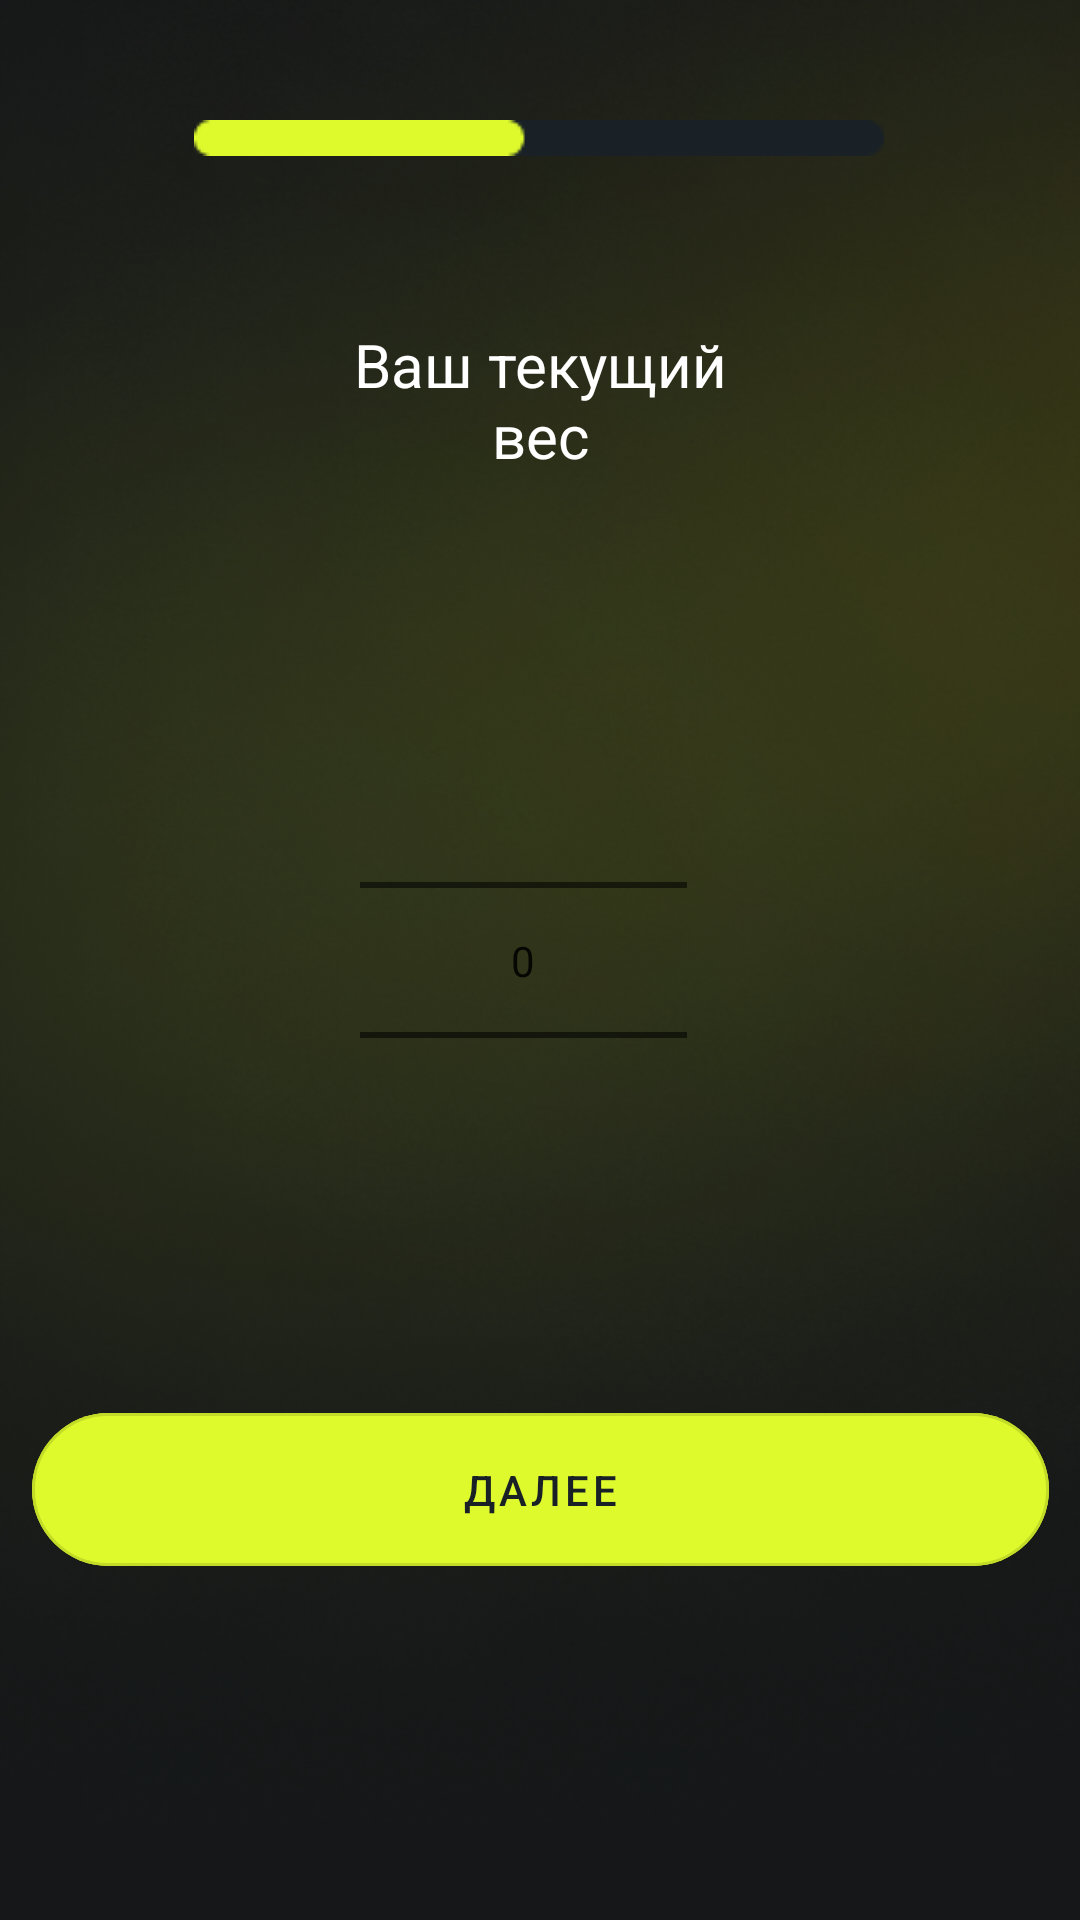

This screen was rendered from an Android layout file. Write that file and the resources it references.
<!-- AndroidManifest.xml: application theme Theme.MyChoiceAI -->
<!-- res/layout/fragment_current_weight.xml -->
<?xml version="1.0" encoding="utf-8"?>
<androidx.constraintlayout.widget.ConstraintLayout xmlns:android="http://schemas.android.com/apk/res/android"
    xmlns:app="http://schemas.android.com/apk/res-auto"
    xmlns:tools="http://schemas.android.com/tools"
    android:background="@drawable/background"
    android:layout_width="match_parent"
    android:layout_height="match_parent"
    tools:context=".FragmentCurrentWeight">

    <ImageView
        android:id="@+id/imageView8"
        android:layout_width="wrap_content"
        android:layout_height="wrap_content"
        android:layout_marginTop="40dp"
        android:src="@drawable/bar4"
        app:layout_constraintEnd_toEndOf="parent"
        app:layout_constraintHorizontal_bias="0.497"
        app:layout_constraintStart_toStartOf="parent"
        app:layout_constraintTop_toTopOf="parent" />

    <NumberPicker
        android:id="@+id/picker2"
        android:layout_width="109dp"
        android:layout_height="217dp"
        android:layout_gravity="center"
        app:layout_constraintBottom_toBottomOf="parent"
        app:layout_constraintEnd_toEndOf="parent"
        app:layout_constraintHorizontal_bias="0.478"
        app:layout_constraintStart_toStartOf="parent"
        app:layout_constraintTop_toTopOf="parent" />

    <com.google.android.material.button.MaterialButton
        android:id="@+id/then9"
        style="@style/Widget.MaterialComponents.Button.OutlinedButton"
        android:layout_width="339dp"
        android:layout_height="63dp"
        android:layout_marginBottom="112dp"
        android:backgroundTint="#DEFA2C"
        android:text="Далее"
        android:textColor="#192126"
        app:cornerRadius="35dp"
        app:layout_constraintBottom_toBottomOf="parent"
        app:layout_constraintEnd_toEndOf="parent"
        app:layout_constraintStart_toStartOf="parent"
        app:layout_constraintVertical_bias="0.935" />

    <TextView
        android:id="@+id/textView17"
        android:layout_width="127dp"
        android:layout_height="72dp"
        android:layout_marginTop="56dp"
        android:text="Ваш текущий вес"
        android:textAlignment="center"
        android:textAllCaps="false"
        android:textColor="#FFFFFF"
        android:textSize="20sp"
        app:layout_constraintEnd_toEndOf="parent"
        app:layout_constraintStart_toStartOf="parent"
        app:layout_constraintTop_toBottomOf="@+id/imageView8" />
</androidx.constraintlayout.widget.ConstraintLayout>
<!-- resources referenced by this layout -->
<resources>
  <!-- drawable background: png bitmap (drawable, 221637 bytes) -->
  <!-- drawable bar4: png bitmap (drawable, 438 bytes) -->
  <style name="Theme.MyChoiceAI" parent="Theme.MaterialComponents.DayNight.DarkActionBar">
          
          <item name="colorPrimary">@color/purple_500</item>
          <item name="colorPrimaryVariant">@color/purple_700</item>
          <item name="colorOnPrimary">@color/white</item>
          
          <item name="colorSecondary">@color/teal_200</item>
          <item name="colorSecondaryVariant">@color/teal_700</item>
          <item name="colorOnSecondary">@color/black</item>
          
          <item name="android:statusBarColor">?attr/colorPrimaryVariant</item>
          
      </style>
  <color name="purple_500">#FF6200EE</color>
  <color name="purple_700">#FF3700B3</color>
  <color name="white">#FFFFFFFF</color>
  <color name="teal_200">#FF03DAC5</color>
  <color name="teal_700">#FF018786</color>
  <color name="black">#FF000000</color>
</resources>
